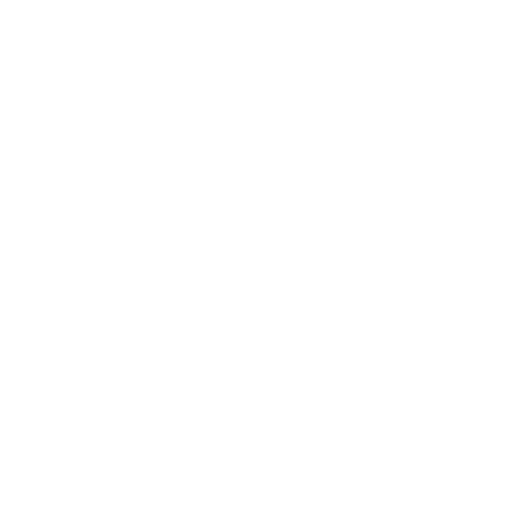
t = 0.00 s
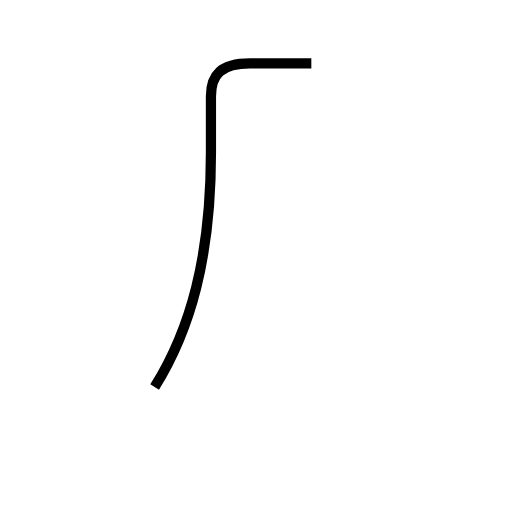
t = 1.23 s
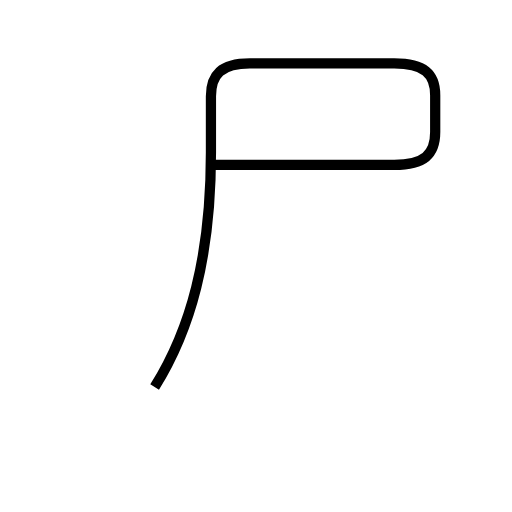
t = 2.47 s
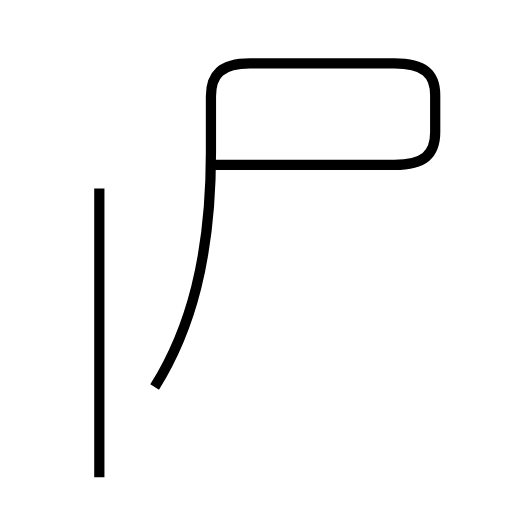
t = 3.31 s
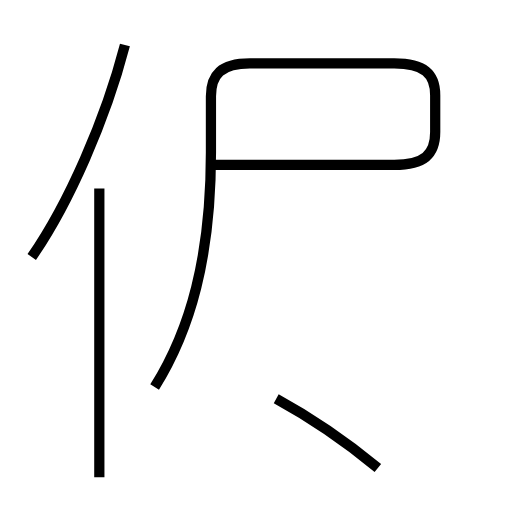
t = 4.35 s
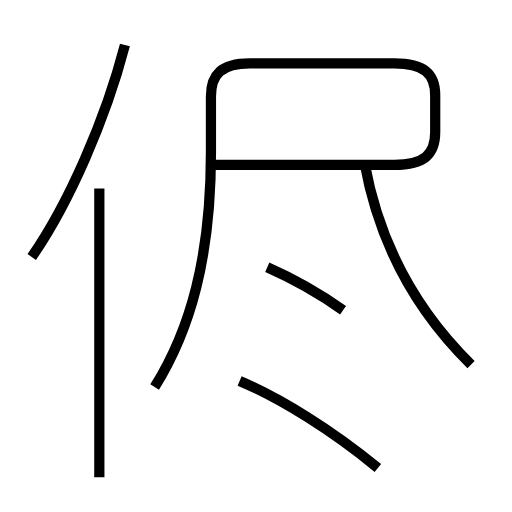
t = 5.41 s

The animated SVG that drew these frames (rendered in a browser with its animation timeline set to each time). Animation: 6 SMIL elements (animate=6); one cycle of 5.41 s.

<?xml version='1.0' encoding='utf-8'?>
<svg viewBox="0.0 -6.0 50.0 50.0" version="1.1" xmlns="http://www.w3.org/2000/svg"><rect x="-1000" y="-1000" width="2000" height="2000" stroke="white" fill="white" /><g style="fill:none;stroke:#000000;stroke-width:1"><path d="M 15.1 -6.2 C 18.6 -11.8 20.6 -18.9 20.6 -29.1 L 20.6 -34.6 C 20.6 -36.7 21.6 -37.8 24.4 -37.8 L 38.5 -37.8 C 41.4 -37.8 42.5 -36.8 42.5 -34.7 L 42.5 -31.1 C 42.5 -28.9 41.4 -27.9 38.5 -27.9 L 20.9 -27.9 " transform="translate(0.0 38.0)" stroke-dasharray="82.17631376261039" stroke-dashoffset="82.17631376261039"><animate attributeName="stroke-dashoffset" from="82.17631376261039" to="0" dur="2.465289412878312s" begin="0s" fill="freeze" /></path><path d="M 9.7 2.6 L 9.7 -25.6 " transform="translate(0.0 38.0)" stroke-dasharray="28.200000000000003" stroke-dashoffset="28.200000000000003"><animate attributeName="stroke-dashoffset" from="28.200000000000003" to="0" dur="0.8460000000000001s" begin="2.465289412878312s" fill="freeze" /></path><path d="M 3.1 -18.9 C 6.7 -24.1 10.3 -32.3 12.2 -39.6 " transform="translate(0.0 38.0)" stroke-dasharray="22.711496688571298" stroke-dashoffset="22.711496688571298"><animate attributeName="stroke-dashoffset" from="22.711496688571298" to="0" dur="0.6813449006571389s" begin="3.311289412878312s" fill="freeze" /></path><path d="M 36.9 1.7 C 32.4 -2.0 27.4 -5.1 23.4 -6.8 " transform="translate(0.0 38.0)" stroke-dasharray="16.0022518912242" stroke-dashoffset="16.0022518912242"><animate attributeName="stroke-dashoffset" from="16.0022518912242" to="0" dur="0.480067556736726s" begin="3.9926343135354507s" fill="freeze" /></path><path d="M 33.5 -13.7 C 31.4 -15.2 28.6 -16.8 26.1 -17.9 " transform="translate(0.0 38.0)" stroke-dasharray="8.52228692650334" stroke-dashoffset="8.52228692650334"><animate attributeName="stroke-dashoffset" from="8.52228692650334" to="0" dur="0.25566860779510014s" begin="4.472701870272177s" fill="freeze" /></path><path d="M 46.0 -8.4 C 40.6 -13.7 37.0 -20.4 35.6 -28.1" transform="translate(0.0 38.0)" stroke-dasharray="22.638386733988142" stroke-dashoffset="22.638386733988142"><animate attributeName="stroke-dashoffset" from="22.638386733988142" to="0" dur="0.6791516020196442s" begin="4.728370478067277s" fill="freeze" /></path></g></svg>
